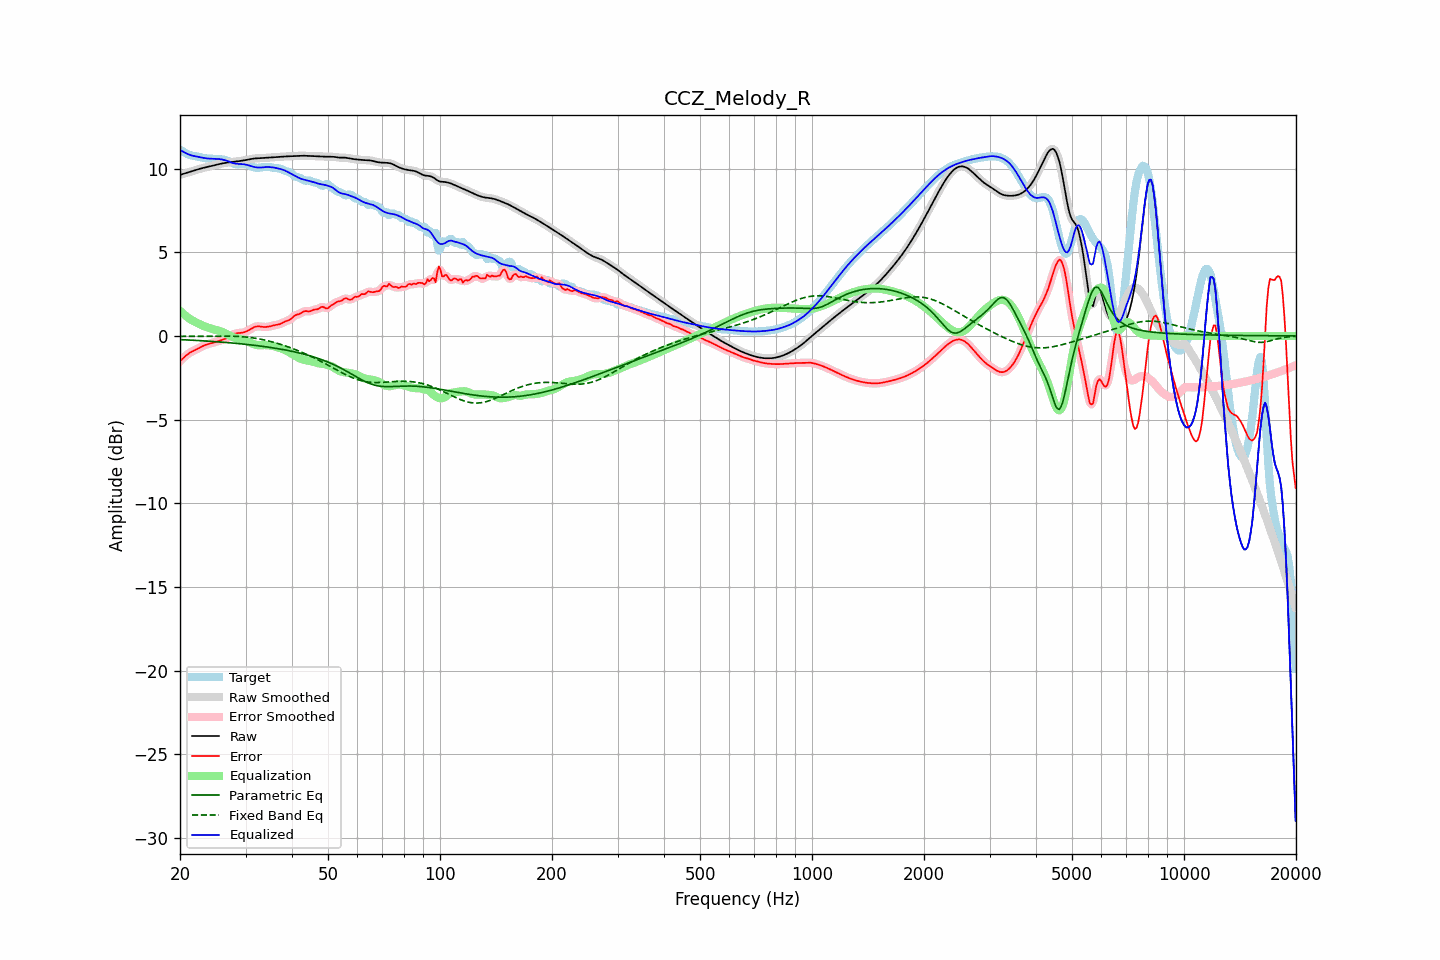

The data file committed next to this chart (first rows):
frequency, raw, error, smoothed, error_smoothed, equalization, parametric_eq, fixed_band_eq, equalized_raw, equalized_smoothed, target
20.00, 9.62, -1.51, 9.62, -1.51, 1.50, -0.22, -0.03, 11.12, 11.12, 11.13
20.20, 9.65, -1.42, 9.65, -1.42, 1.41, -0.22, -0.03, 11.06, 11.06, 11.07
20.40, 9.68, -1.33, 9.68, -1.32, 1.32, -0.23, -0.03, 11.01, 11.01, 11.01
20.61, 9.71, -1.24, 9.71, -1.24, 1.24, -0.23, -0.03, 10.95, 10.95, 10.95
20.81, 9.74, -1.15, 9.74, -1.15, 1.17, -0.24, -0.03, 10.90, 10.90, 10.89
21.02, 9.77, -1.08, 9.77, -1.08, 1.09, -0.24, -0.02, 10.86, 10.86, 10.84
21.23, 9.80, -1.01, 9.80, -1.01, 1.03, -0.25, -0.02, 10.82, 10.82, 10.81
21.44, 9.83, -0.96, 9.83, -0.96, 0.96, -0.25, -0.02, 10.79, 10.79, 10.78
21.66, 9.86, -0.91, 9.86, -0.91, 0.91, -0.26, -0.02, 10.76, 10.76, 10.77
21.87, 9.89, -0.86, 9.89, -0.86, 0.86, -0.26, -0.02, 10.74, 10.74, 10.75
22.09, 9.92, -0.82, 9.92, -0.82, 0.81, -0.27, -0.02, 10.72, 10.72, 10.73
22.31, 9.95, -0.77, 9.95, -0.77, 0.76, -0.27, -0.02, 10.71, 10.71, 10.72
22.54, 9.98, -0.72, 9.98, -0.72, 0.71, -0.28, -0.02, 10.69, 10.69, 10.69
22.76, 10.00, -0.67, 10.00, -0.67, 0.67, -0.29, -0.02, 10.67, 10.67, 10.67
22.99, 10.03, -0.62, 10.03, -0.62, 0.62, -0.29, -0.02, 10.65, 10.65, 10.64
23.22, 10.05, -0.57, 10.05, -0.57, 0.58, -0.30, -0.02, 10.63, 10.63, 10.62
23.45, 10.08, -0.53, 10.08, -0.53, 0.54, -0.30, -0.01, 10.62, 10.62, 10.61
23.69, 10.10, -0.50, 10.10, -0.50, 0.51, -0.31, -0.01, 10.61, 10.61, 10.60
23.92, 10.12, -0.47, 10.12, -0.47, 0.48, -0.32, -0.01, 10.60, 10.60, 10.60
24.16, 10.14, -0.45, 10.14, -0.45, 0.45, -0.32, -0.01, 10.59, 10.59, 10.59
24.40, 10.17, -0.43, 10.17, -0.43, 0.42, -0.33, -0.01, 10.59, 10.59, 10.59
24.65, 10.19, -0.40, 10.19, -0.40, 0.39, -0.34, -0.01, 10.58, 10.58, 10.59
24.89, 10.21, -0.37, 10.21, -0.37, 0.37, -0.34, -0.01, 10.58, 10.58, 10.58
25.14, 10.24, -0.34, 10.24, -0.34, 0.34, -0.35, -0.01, 10.58, 10.58, 10.58
25.39, 10.26, -0.31, 10.26, -0.31, 0.31, -0.36, -0.01, 10.57, 10.57, 10.57
25.65, 10.28, -0.28, 10.28, -0.28, 0.28, -0.36, -0.01, 10.56, 10.56, 10.56
25.91, 10.30, -0.24, 10.30, -0.25, 0.24, -0.37, -0.01, 10.55, 10.55, 10.55
26.16, 10.32, -0.21, 10.32, -0.21, 0.21, -0.38, -0.01, 10.53, 10.53, 10.53
26.43, 10.34, -0.17, 10.34, -0.17, 0.16, -0.39, -0.01, 10.50, 10.50, 10.51
26.69, 10.35, -0.13, 10.35, -0.13, 0.11, -0.39, -0.01, 10.47, 10.47, 10.48
26.96, 10.37, -0.08, 10.37, -0.07, 0.06, -0.40, -0.01, 10.43, 10.43, 10.44
27.23, 10.38, -0.02, 10.38, -0.02, 0.02, -0.41, -0.01, 10.39, 10.39, 10.40
27.50, 10.39, 0.04, 10.39, 0.04, -0.03, -0.42, -0.02, 10.36, 10.36, 10.35
27.77, 10.40, 0.09, 10.40, 0.09, -0.07, -0.43, -0.02, 10.33, 10.33, 10.31
28.05, 10.41, 0.13, 10.41, 0.13, -0.11, -0.44, -0.02, 10.30, 10.30, 10.28
28.33, 10.42, 0.15, 10.42, 0.15, -0.13, -0.45, -0.03, 10.29, 10.29, 10.27
28.62, 10.43, 0.17, 10.43, 0.17, -0.16, -0.45, -0.03, 10.28, 10.28, 10.27
28.90, 10.45, 0.17, 10.45, 0.17, -0.17, -0.46, -0.04, 10.27, 10.27, 10.27
29.19, 10.46, 0.18, 10.46, 0.18, -0.19, -0.47, -0.04, 10.27, 10.27, 10.28
29.48, 10.48, 0.20, 10.48, 0.20, -0.21, -0.48, -0.05, 10.26, 10.26, 10.28
29.78, 10.49, 0.22, 10.49, 0.22, -0.24, -0.49, -0.06, 10.25, 10.25, 10.27
30.08, 10.51, 0.25, 10.51, 0.26, -0.28, -0.50, -0.07, 10.23, 10.24, 10.26
30.38, 10.53, 0.30, 10.53, 0.30, -0.32, -0.51, -0.08, 10.21, 10.21, 10.23
30.68, 10.55, 0.36, 10.55, 0.36, -0.37, -0.52, -0.09, 10.18, 10.18, 10.19
30.99, 10.57, 0.42, 10.57, 0.42, -0.41, -0.54, -0.10, 10.15, 10.15, 10.15
31.30, 10.58, 0.47, 10.58, 0.47, -0.46, -0.55, -0.11, 10.12, 10.12, 10.11
31.61, 10.60, 0.52, 10.60, 0.52, -0.50, -0.56, -0.13, 10.10, 10.10, 10.08
31.93, 10.61, 0.55, 10.60, 0.55, -0.53, -0.57, -0.14, 10.08, 10.08, 10.05
32.24, 10.61, 0.57, 10.61, 0.57, -0.55, -0.58, -0.16, 10.06, 10.06, 10.04
32.57, 10.61, 0.57, 10.61, 0.57, -0.56, -0.59, -0.18, 10.06, 10.06, 10.05
32.89, 10.62, 0.56, 10.62, 0.56, -0.56, -0.61, -0.19, 10.06, 10.06, 10.06
33.22, 10.62, 0.55, 10.62, 0.55, -0.55, -0.62, -0.21, 10.07, 10.07, 10.08
33.55, 10.63, 0.54, 10.63, 0.54, -0.55, -0.63, -0.23, 10.08, 10.08, 10.09
33.89, 10.64, 0.53, 10.64, 0.53, -0.55, -0.65, -0.26, 10.09, 10.09, 10.10
34.23, 10.64, 0.54, 10.64, 0.54, -0.55, -0.66, -0.28, 10.09, 10.09, 10.10
34.57, 10.65, 0.55, 10.65, 0.55, -0.56, -0.67, -0.30, 10.09, 10.09, 10.10
34.92, 10.66, 0.57, 10.66, 0.57, -0.57, -0.69, -0.32, 10.09, 10.09, 10.09
35.27, 10.67, 0.60, 10.67, 0.60, -0.59, -0.70, -0.35, 10.08, 10.08, 10.07
35.62, 10.67, 0.62, 10.67, 0.62, -0.61, -0.72, -0.38, 10.06, 10.06, 10.05
35.97, 10.68, 0.65, 10.68, 0.64, -0.63, -0.73, -0.40, 10.05, 10.05, 10.03
... 635 more rows
